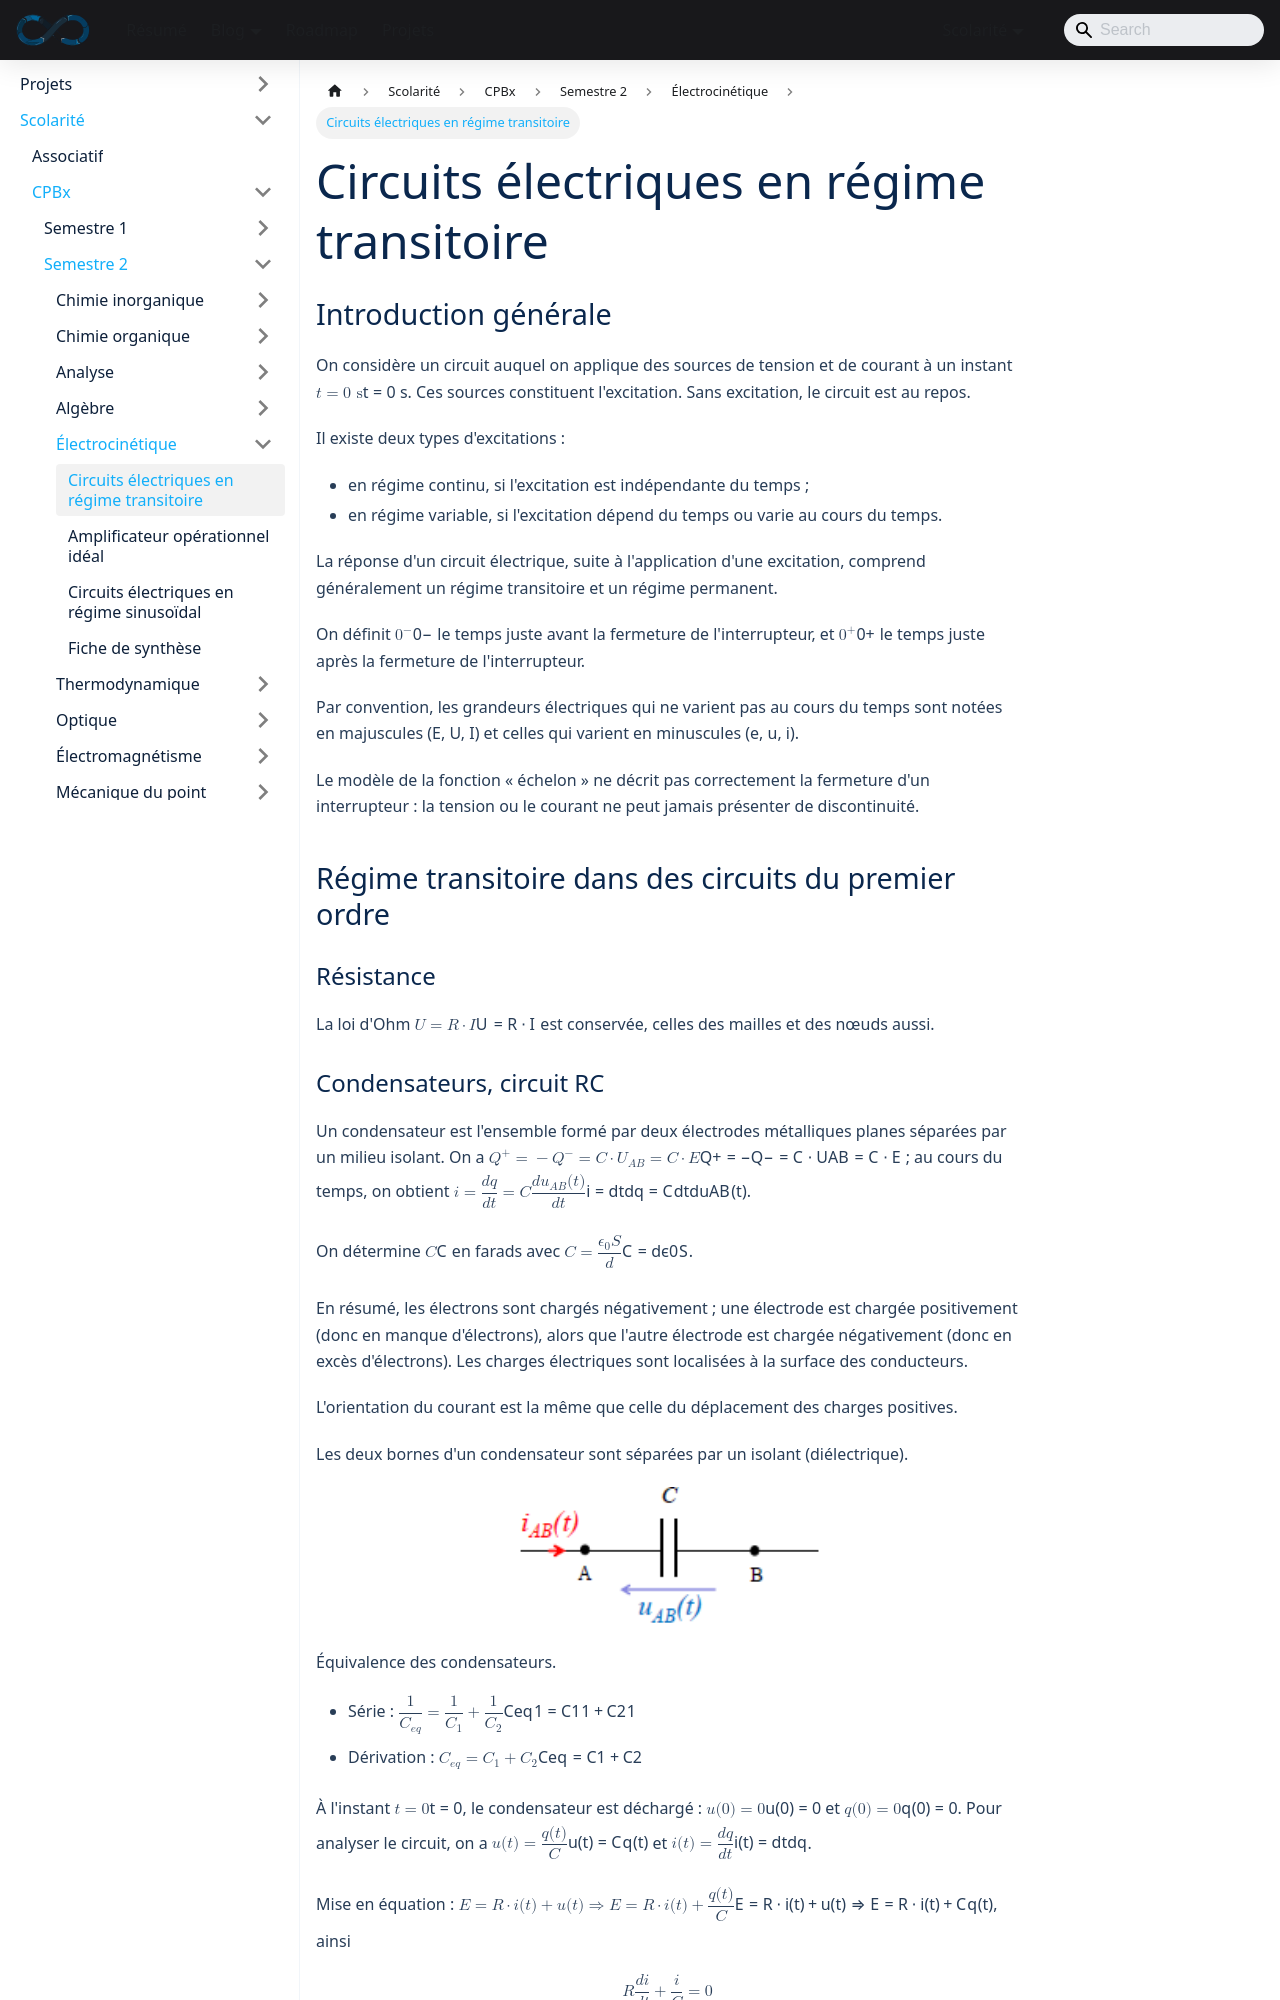

repository: sedelpeuch/sedelpeuch.github.io · page: docs/scolarite/cpbx/s2/electrocinetique/regime-transitoire/index.html · generator: docusaurus

---
title: "Circuits électriques en régime transitoire"
description: "Excitation et réponse d'un circuit, circuits du premier ordre RC et RL (charge, décharge, énergie), comportement aux limites et circuit RLC du second ordre."
sidebar_position: 1
---

## Introduction générale

On considère un circuit auquel on applique des sources de tension et de courant à un instant $t = 0\ \text{s}$. Ces sources constituent **l'excitation**. Sans excitation, le circuit est au **repos**.

Il existe deux types d'excitations :

- en **régime continu**, si l'excitation est **indépendante du temps** ;
- en **régime variable**, si l'excitation dépend du temps ou varie au cours du temps.

La réponse d'un circuit électrique, suite à l'application d'une excitation, comprend généralement un **régime transitoire** et un **régime permanent**.

On définit $0^-$ le temps juste **avant** la fermeture de l'interrupteur, et $0^+$ le temps juste **après** la fermeture de l'interrupteur.

Par convention, les grandeurs électriques qui ne varient pas au cours du temps sont notées en **majuscules (E, U, I)** et celles qui varient en **minuscules (e, u, i)**.

Le modèle de la fonction « échelon » ne décrit pas correctement la fermeture d'un interrupteur : la tension ou le courant ne peut jamais présenter de discontinuité.

## Régime transitoire dans des circuits du premier ordre

### Résistance

La loi d'Ohm $U = R \cdot I$ est conservée, celles des mailles et des nœuds aussi.
